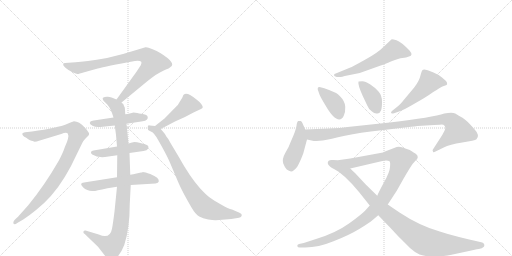
t = 0.00 s
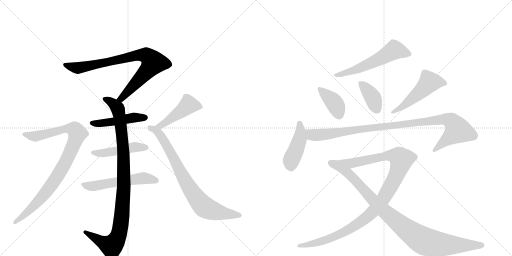
t = 2.57 s
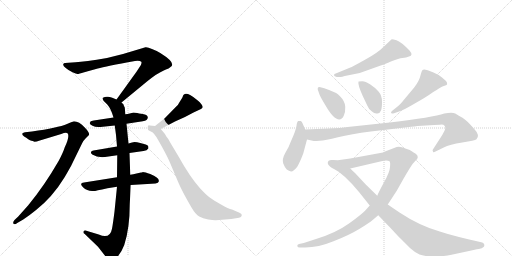
t = 5.14 s
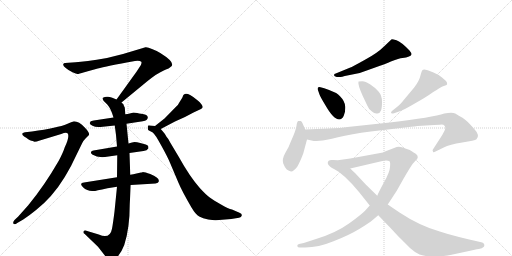
t = 7.71 s
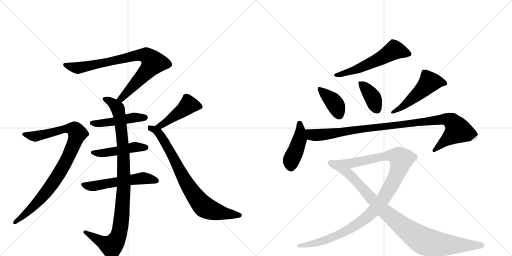
t = 10.28 s
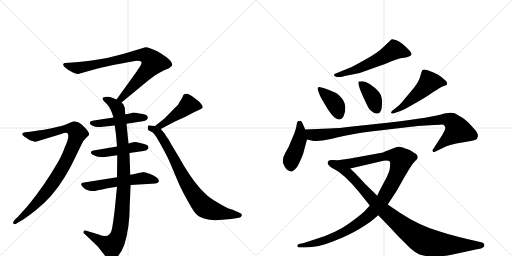
t = 12.84 s

The animated SVG that drew these frames (rendered in a browser with its animation timeline set to each time). Animation: 16 CSS @keyframes rules; one cycle of 12.84 s.

<svg version="1.1" viewBox="0 0 2048 1024" xmlns="http://www.w3.org/2000/svg">
  <g stroke="lightgray" stroke-dasharray="1,1" stroke-width="1" transform="scale(4, 4)">
    <line x1="0" y1="0" x2="256" y2="256"></line>
    <line x1="256" y1="0" x2="0" y2="256"></line>
    <line x1="128" y1="0" x2="128" y2="256"></line>
    <line x1="0" y1="128" x2="256" y2="128"></line>
    <line x1="256" y1="0" x2="512" y2="256"></line>
    <line x1="512" y1="0" x2="256" y2="256"></line>
    <line x1="384" y1="0" x2="384" y2="256"></line>
    <line x1="256" y1="128" x2="512" y2="128"></line>
  </g>
<g transform="scale(1, -1) translate(0, -850)">
   <style type="text/css">
    @keyframes keyframes0 {
      from {
       stroke: black;
       stroke-dashoffset: 831;
       stroke-width: 128;
       }
       73% {
       animation-timing-function: step-end;
       stroke: black;
       stroke-dashoffset: 0;
       stroke-width: 128;
       }
       to {
       stroke: black;
       stroke-width: 1024;
       }
       }
       #make-me-a-hanzi-animation-0 {
         animation: keyframes0 0.926270s both;
         animation-delay: 0.000000s;
         animation-timing-function: linear;
       }
    @keyframes keyframes1 {
      from {
       stroke: black;
       stroke-dashoffset: 1001;
       stroke-width: 128;
       }
       77% {
       animation-timing-function: step-end;
       stroke: black;
       stroke-dashoffset: 0;
       stroke-width: 128;
       }
       to {
       stroke: black;
       stroke-width: 1024;
       }
       }
       #make-me-a-hanzi-animation-1 {
         animation: keyframes1 1.064616s both;
         animation-delay: 0.926270s;
         animation-timing-function: linear;
       }
    @keyframes keyframes2 {
      from {
       stroke: black;
       stroke-dashoffset: 469;
       stroke-width: 128;
       }
       60% {
       animation-timing-function: step-end;
       stroke: black;
       stroke-dashoffset: 0;
       stroke-width: 128;
       }
       to {
       stroke: black;
       stroke-width: 1024;
       }
       }
       #make-me-a-hanzi-animation-2 {
         animation: keyframes2 0.631673s both;
         animation-delay: 1.990885s;
         animation-timing-function: linear;
       }
    @keyframes keyframes3 {
      from {
       stroke: black;
       stroke-dashoffset: 470;
       stroke-width: 128;
       }
       60% {
       animation-timing-function: step-end;
       stroke: black;
       stroke-dashoffset: 0;
       stroke-width: 128;
       }
       to {
       stroke: black;
       stroke-width: 1024;
       }
       }
       #make-me-a-hanzi-animation-3 {
         animation: keyframes3 0.632487s both;
         animation-delay: 2.622559s;
         animation-timing-function: linear;
       }
    @keyframes keyframes4 {
      from {
       stroke: black;
       stroke-dashoffset: 550;
       stroke-width: 128;
       }
       64% {
       animation-timing-function: step-end;
       stroke: black;
       stroke-dashoffset: 0;
       stroke-width: 128;
       }
       to {
       stroke: black;
       stroke-width: 1024;
       }
       }
       #make-me-a-hanzi-animation-4 {
         animation: keyframes4 0.697591s both;
         animation-delay: 3.255046s;
         animation-timing-function: linear;
       }
    @keyframes keyframes5 {
      from {
       stroke: black;
       stroke-dashoffset: 922;
       stroke-width: 128;
       }
       75% {
       animation-timing-function: step-end;
       stroke: black;
       stroke-dashoffset: 0;
       stroke-width: 128;
       }
       to {
       stroke: black;
       stroke-width: 1024;
       }
       }
       #make-me-a-hanzi-animation-5 {
         animation: keyframes5 1.000326s both;
         animation-delay: 3.952637s;
         animation-timing-function: linear;
       }
    @keyframes keyframes6 {
      from {
       stroke: black;
       stroke-dashoffset: 459;
       stroke-width: 128;
       }
       60% {
       animation-timing-function: step-end;
       stroke: black;
       stroke-dashoffset: 0;
       stroke-width: 128;
       }
       to {
       stroke: black;
       stroke-width: 1024;
       }
       }
       #make-me-a-hanzi-animation-6 {
         animation: keyframes6 0.623535s both;
         animation-delay: 4.952962s;
         animation-timing-function: linear;
       }
    @keyframes keyframes7 {
      from {
       stroke: black;
       stroke-dashoffset: 794;
       stroke-width: 128;
       }
       72% {
       animation-timing-function: step-end;
       stroke: black;
       stroke-dashoffset: 0;
       stroke-width: 128;
       }
       to {
       stroke: black;
       stroke-width: 1024;
       }
       }
       #make-me-a-hanzi-animation-7 {
         animation: keyframes7 0.896159s both;
         animation-delay: 5.576497s;
         animation-timing-function: linear;
       }
    @keyframes keyframes8 {
      from {
       stroke: black;
       stroke-dashoffset: 571;
       stroke-width: 128;
       }
       65% {
       animation-timing-function: step-end;
       stroke: black;
       stroke-dashoffset: 0;
       stroke-width: 128;
       }
       to {
       stroke: black;
       stroke-width: 1024;
       }
       }
       #make-me-a-hanzi-animation-8 {
         animation: keyframes8 0.714681s both;
         animation-delay: 6.472656s;
         animation-timing-function: linear;
       }
    @keyframes keyframes9 {
      from {
       stroke: black;
       stroke-dashoffset: 391;
       stroke-width: 128;
       }
       56% {
       animation-timing-function: step-end;
       stroke: black;
       stroke-dashoffset: 0;
       stroke-width: 128;
       }
       to {
       stroke: black;
       stroke-width: 1024;
       }
       }
       #make-me-a-hanzi-animation-9 {
         animation: keyframes9 0.568197s both;
         animation-delay: 7.187337s;
         animation-timing-function: linear;
       }
    @keyframes keyframes10 {
      from {
       stroke: black;
       stroke-dashoffset: 386;
       stroke-width: 128;
       }
       56% {
       animation-timing-function: step-end;
       stroke: black;
       stroke-dashoffset: 0;
       stroke-width: 128;
       }
       to {
       stroke: black;
       stroke-width: 1024;
       }
       }
       #make-me-a-hanzi-animation-10 {
         animation: keyframes10 0.564128s both;
         animation-delay: 7.755534s;
         animation-timing-function: linear;
       }
    @keyframes keyframes11 {
      from {
       stroke: black;
       stroke-dashoffset: 507;
       stroke-width: 128;
       }
       62% {
       animation-timing-function: step-end;
       stroke: black;
       stroke-dashoffset: 0;
       stroke-width: 128;
       }
       to {
       stroke: black;
       stroke-width: 1024;
       }
       }
       #make-me-a-hanzi-animation-11 {
         animation: keyframes11 0.662598s both;
         animation-delay: 8.319661s;
         animation-timing-function: linear;
       }
    @keyframes keyframes12 {
      from {
       stroke: black;
       stroke-dashoffset: 443;
       stroke-width: 128;
       }
       59% {
       animation-timing-function: step-end;
       stroke: black;
       stroke-dashoffset: 0;
       stroke-width: 128;
       }
       to {
       stroke: black;
       stroke-width: 1024;
       }
       }
       #make-me-a-hanzi-animation-12 {
         animation: keyframes12 0.610514s both;
         animation-delay: 8.982259s;
         animation-timing-function: linear;
       }
    @keyframes keyframes13 {
      from {
       stroke: black;
       stroke-dashoffset: 1013;
       stroke-width: 128;
       }
       77% {
       animation-timing-function: step-end;
       stroke: black;
       stroke-dashoffset: 0;
       stroke-width: 128;
       }
       to {
       stroke: black;
       stroke-width: 1024;
       }
       }
       #make-me-a-hanzi-animation-13 {
         animation: keyframes13 1.074382s both;
         animation-delay: 9.592773s;
         animation-timing-function: linear;
       }
    @keyframes keyframes14 {
      from {
       stroke: black;
       stroke-dashoffset: 1116;
       stroke-width: 128;
       }
       78% {
       animation-timing-function: step-end;
       stroke: black;
       stroke-dashoffset: 0;
       stroke-width: 128;
       }
       to {
       stroke: black;
       stroke-width: 1024;
       }
       }
       #make-me-a-hanzi-animation-14 {
         animation: keyframes14 1.158203s both;
         animation-delay: 10.667155s;
         animation-timing-function: linear;
       }
    @keyframes keyframes15 {
      from {
       stroke: black;
       stroke-dashoffset: 944;
       stroke-width: 128;
       }
       75% {
       animation-timing-function: step-end;
       stroke: black;
       stroke-dashoffset: 0;
       stroke-width: 128;
       }
       to {
       stroke: black;
       stroke-width: 1024;
       }
       }
       #make-me-a-hanzi-animation-15 {
         animation: keyframes15 1.018229s both;
         animation-delay: 11.825358s;
         animation-timing-function: linear;
       }
</style>
<path d="M 486 440 L 588 524 Q 630 558 655 568 Q 680 578 682 582 Q 707 597 641 638 Q 629 647 608 654 Q 591 662 582 661 L 492 634 L 428 618 Q 339 603 302 601 L 260 598 Q 255 598 253 593 Q 251 588 263 578 Q 276 567 290 561 Q 305 554 310 554 Q 315 554 337 561 L 391 576 Q 422 585 540 606 Q 560 608 565 603 Q 568 600 563 589 L 546 563 L 466 452 C 448 428 463 421 486 440 Z" fill="lightgray"></path> 
<path d="M 464 310 L 468 264 L 469 229 L 468 141 L 468 103 L 458 4 Q 452 -44 448 -65 Q 440 -108 395 -88 L 342 -72 Q 336 -71 334 -76 Q 332 -82 339 -86 L 392 -137 L 431 -187 Q 438 -199 455 -188 Q 480 -175 497 -130 Q 519 -63 519 34 L 523 110 L 521 151 L 518 238 L 514 276 L 506 355 L 501 393 L 500 410 Q 500 422 496 426 Q 495 434 488 438 L 486 440 L 466 452 L 449 459 Q 445 461 432 463 Q 419 464 414 460 Q 410 459 411 454 Q 412 448 421 440 Q 438 426 448 398 L 454 380 L 459 348 L 464 310 Z" fill="lightgray"></path> 
<path d="M 506 355 L 571 365 Q 593 368 591 382 Q 589 392 571 394 Q 553 396 549 398 L 534 400 L 523 397 Q 508 393 501 393 L 454 380 L 375 368 Q 364 366 362 364 L 359 358 Q 358 354 370 347 Q 382 340 402 342 L 459 348 L 506 355 Z" fill="lightgray"></path> 
<path d="M 468 264 L 374 248 Q 366 247 364 242 Q 362 237 369 232 Q 389 219 420 222 L 469 229 L 518 238 L 574 246 Q 589 248 592 255 Q 595 257 593 265 Q 591 270 583 272 L 561 278 Q 547 282 538 282 Q 530 282 514 276 L 468 264 Z" fill="lightgray"></path> 
<path d="M 468 141 L 336 120 Q 315 118 332 101 Q 350 84 373 86 Q 374 84 430 97 L 468 103 L 523 110 L 622 116 Q 634 118 635 124 Q 639 139 601 154 Q 580 162 571 162 Q 569 160 564 160 L 546 156 Q 533 152 521 151 L 468 141 Z" fill="lightgray"></path> 
<path d="M 131 286 L 138 283 Q 147 283 156 287 L 245 314 Q 265 322 271 316 Q 279 303 259 261 Q 253 241 235 207 Q 178 108 113 29 L 72 -17 L 58 -30 Q 50 -40 54 -45 Q 59 -50 69 -42 L 93 -28 Q 120 -10 143 9 Q 209 60 259 142 Q 284 185 288 194 L 329 278 Q 334 288 343 297 L 354 308 Q 363 315 339 340 Q 316 365 296 365 Q 282 360 268 354 Q 232 339 128 324 L 100 321 Q 93 320 90 317 Q 86 308 105 299 Q 122 286 131 286 Z" fill="lightgray"></path> 
<path d="M 643 334 L 700 364 Q 739 380 774 400 L 804 414 Q 816 418 807 431 Q 799 443 791 448 L 773 462 Q 762 471 752 474 Q 743 477 739 474 Q 733 473 729 459 L 716 438 Q 711 429 707 426 L 658 376 L 620 346 C 596 327 616 320 643 334 Z" fill="lightgray"></path> 
<path d="M 864 -31 L 925 -26 L 956 -21 Q 966 -19 967 -12 Q 969 -5 958 -1 L 928 12 Q 914 15 884 32 Q 855 49 839 60 Q 824 71 800 97 Q 758 145 716 221 L 682 278 Q 674 295 666 303 Q 661 314 654 321 L 643 334 C 634 345 634 345 620 346 L 600 348 Q 594 350 592 347 Q 591 343 591 337 Q 592 330 594 329 L 611 320 Q 620 314 645 268 Q 671 221 680 199 L 713 121 Q 727 87 766 20 Q 783 -9 797 -16 Q 811 -24 833 -28 Q 856 -32 864 -31 Z" fill="lightgray"></path> 
<path d="M 1347 542 L 1362 542 Q 1368 542 1379 546 L 1419 554 Q 1443 558 1467 568 L 1520 587 Q 1537 593 1566 605 Q 1596 617 1610 618 Q 1625 619 1636 624 Q 1655 628 1638 648 Q 1604 683 1586 689 Q 1569 694 1567 693 Q 1565 692 1556 683 L 1536 664 Q 1510 638 1460 611 Q 1410 583 1399 579 L 1343 556 Q 1336 556 1336 549 Q 1337 545 1347 542 Z" fill="lightgray"></path> 
<path d="M 1297 497 L 1282 501 Q 1274 503 1272 500 Q 1270 495 1271 492 L 1278 472 Q 1281 463 1301 430 Q 1334 372 1357 372 Q 1368 372 1375 387 Q 1382 401 1381 423 Q 1380 445 1360 465 Q 1351 479 1297 497 Z" fill="lightgray"></path> 
<path d="M 1450 525 L 1434 524 Q 1430 513 1451 466 L 1469 428 Q 1476 410 1488 404 Q 1498 394 1509 396 Q 1521 398 1524 408 Q 1528 418 1528 443 Q 1528 468 1514 484 Q 1500 500 1480 513 Q 1461 525 1450 525 Z" fill="lightgray"></path> 
<path d="M 1576 397 L 1599 405 Q 1615 410 1659 436 Q 1704 461 1733 482 Q 1745 489 1757 497 Q 1769 504 1775 506 Q 1782 508 1786 510 Q 1790 512 1788 519 Q 1786 526 1768 540 Q 1750 554 1734 560 L 1711 569 Q 1694 574 1690 570 Q 1686 566 1683 552 Q 1677 525 1656 499 L 1620 456 Q 1599 429 1584 419 L 1569 407 Q 1564 403 1564 399 Q 1565 394 1576 397 Z" fill="lightgray"></path> 
<path d="M 1221 332 L 1213 350 Q 1207 366 1202 366 Q 1197 367 1193 366 Q 1188 364 1186 347 Q 1184 329 1163 283 Q 1156 262 1141 238 Q 1127 213 1133 196 Q 1140 178 1147 172 Q 1156 166 1164 164 Q 1172 162 1189 183 Q 1200 202 1213 236 L 1228 292 L 1221 332 Z" fill="lightgray"></path> 
<path d="M 1315 336 L 1221 332 C 1191 331 1199 299 1228 292 L 1255 286 Q 1256 285 1278 287 Q 1300 288 1352 301 Q 1404 314 1483 324 L 1645 343 Q 1657 344 1670 346 L 1720 349 Q 1757 351 1766 352 Q 1775 352 1778 347 Q 1782 342 1781 337 Q 1781 331 1769 310 L 1731 251 Q 1729 248 1732 244 Q 1731 240 1738 242 L 1775 260 Q 1798 272 1849 280 Q 1900 288 1906 293 Q 1921 309 1897 334 Q 1867 369 1850 379 Q 1833 388 1821 396 Q 1809 403 1777 396 Q 1733 381 1559 360 L 1428 346 Q 1347 336 1315 336 Z" fill="lightgray"></path> 
<path d="M 1311 198 Q 1311 188 1331 177 L 1401 176 L 1521 204 Q 1548 212 1558 205 Q 1562 202 1560 182 Q 1559 161 1536 121 Q 1514 80 1509 67 L 1479 28 L 1462 9 Q 1449 -6 1396 -44 Q 1343 -82 1264 -106 L 1215 -122 L 1196 -126 Q 1189 -128 1189 -134 Q 1190 -140 1200 -140 L 1221 -140 Q 1273 -140 1334 -115 Q 1396 -91 1437 -66 Q 1478 -41 1487 -33 L 1513 -11 L 1551 32 L 1587 87 L 1614 135 Q 1640 180 1651 195 L 1660 205 Q 1671 213 1671 221 Q 1671 229 1665 233 Q 1660 237 1639 250 L 1607 261 Q 1593 266 1579 259 L 1540 244 Q 1534 240 1521 238 L 1401 216 L 1351 209 L 1333 210 Q 1311 213 1311 198 Z" fill="lightgray"></path> 
<path d="M 1331 177 Q 1375 156 1436 82 L 1479 28 L 1513 -11 L 1566 -66 Q 1595 -98 1607 -109 L 1640 -142 Q 1661 -161 1678 -168 Q 1695 -175 1731 -176 Q 1767 -177 1806 -169 L 1876 -154 Q 1917 -145 1919 -145 Q 1940 -140 1937 -128 Q 1935 -122 1929 -120 L 1895 -112 Q 1880 -109 1836 -98 Q 1792 -87 1759 -76 Q 1678 -53 1598 0 L 1551 32 L 1509 67 L 1462 113 L 1420 158 Q 1415 162 1401 176 C 1379 197 1305 192 1331 177 Z" fill="lightgray"></path> 
      <clipPath id="make-me-a-hanzi-clip-0">
      <path d="M 486 440 L 588 524 Q 630 558 655 568 Q 680 578 682 582 Q 707 597 641 638 Q 629 647 608 654 Q 591 662 582 661 L 492 634 L 428 618 Q 339 603 302 601 L 260 598 Q 255 598 253 593 Q 251 588 263 578 Q 276 567 290 561 Q 305 554 310 554 Q 315 554 337 561 L 391 576 Q 422 585 540 606 Q 560 608 565 603 Q 568 600 563 589 L 546 563 L 466 452 C 448 428 463 421 486 440 Z" fill="lightgray"></path>
      </clipPath>
      <path clip-path="url(#make-me-a-hanzi-clip-0)" d="M 260 591 L 305 578 L 322 579 L 535 627 L 589 627 L 613 600 L 599 578 L 485 456 L 475 455 " fill="none" id="make-me-a-hanzi-animation-0" stroke-dasharray="703 1406" stroke-linecap="round"></path>

      <clipPath id="make-me-a-hanzi-clip-1">
      <path d="M 464 310 L 468 264 L 469 229 L 468 141 L 468 103 L 458 4 Q 452 -44 448 -65 Q 440 -108 395 -88 L 342 -72 Q 336 -71 334 -76 Q 332 -82 339 -86 L 392 -137 L 431 -187 Q 438 -199 455 -188 Q 480 -175 497 -130 Q 519 -63 519 34 L 523 110 L 521 151 L 518 238 L 514 276 L 506 355 L 501 393 L 500 410 Q 500 422 496 426 Q 495 434 488 438 L 486 440 L 466 452 L 449 459 Q 445 461 432 463 Q 419 464 414 460 Q 410 459 411 454 Q 412 448 421 440 Q 438 426 448 398 L 454 380 L 459 348 L 464 310 Z" fill="lightgray"></path>
      </clipPath>
      <path clip-path="url(#make-me-a-hanzi-clip-1)" d="M 419 454 L 468 421 L 484 345 L 493 255 L 496 104 L 483 -51 L 470 -102 L 446 -134 L 341 -79 " fill="none" id="make-me-a-hanzi-animation-1" stroke-dasharray="873 1746" stroke-linecap="round"></path>

      <clipPath id="make-me-a-hanzi-clip-2">
      <path d="M 506 355 L 571 365 Q 593 368 591 382 Q 589 392 571 394 Q 553 396 549 398 L 534 400 L 523 397 Q 508 393 501 393 L 454 380 L 375 368 Q 364 366 362 364 L 359 358 Q 358 354 370 347 Q 382 340 402 342 L 459 348 L 506 355 Z" fill="lightgray"></path>
      </clipPath>
      <path clip-path="url(#make-me-a-hanzi-clip-2)" d="M 369 357 L 408 357 L 539 380 L 580 380 " fill="none" id="make-me-a-hanzi-animation-2" stroke-dasharray="341 682" stroke-linecap="round"></path>

      <clipPath id="make-me-a-hanzi-clip-3">
      <path d="M 468 264 L 374 248 Q 366 247 364 242 Q 362 237 369 232 Q 389 219 420 222 L 469 229 L 518 238 L 574 246 Q 589 248 592 255 Q 595 257 593 265 Q 591 270 583 272 L 561 278 Q 547 282 538 282 Q 530 282 514 276 L 468 264 Z" fill="lightgray"></path>
      </clipPath>
      <path clip-path="url(#make-me-a-hanzi-clip-3)" d="M 372 240 L 412 237 L 541 262 L 583 261 " fill="none" id="make-me-a-hanzi-animation-3" stroke-dasharray="342 684" stroke-linecap="round"></path>

      <clipPath id="make-me-a-hanzi-clip-4">
      <path d="M 468 141 L 336 120 Q 315 118 332 101 Q 350 84 373 86 Q 374 84 430 97 L 468 103 L 523 110 L 622 116 Q 634 118 635 124 Q 639 139 601 154 Q 580 162 571 162 Q 569 160 564 160 L 546 156 Q 533 152 521 151 L 468 141 Z" fill="lightgray"></path>
      </clipPath>
      <path clip-path="url(#make-me-a-hanzi-clip-4)" d="M 334 111 L 379 106 L 565 136 L 604 135 L 624 127 " fill="none" id="make-me-a-hanzi-animation-4" stroke-dasharray="422 844" stroke-linecap="round"></path>

      <clipPath id="make-me-a-hanzi-clip-5">
      <path d="M 131 286 L 138 283 Q 147 283 156 287 L 245 314 Q 265 322 271 316 Q 279 303 259 261 Q 253 241 235 207 Q 178 108 113 29 L 72 -17 L 58 -30 Q 50 -40 54 -45 Q 59 -50 69 -42 L 93 -28 Q 120 -10 143 9 Q 209 60 259 142 Q 284 185 288 194 L 329 278 Q 334 288 343 297 L 354 308 Q 363 315 339 340 Q 316 365 296 365 Q 282 360 268 354 Q 232 339 128 324 L 100 321 Q 93 320 90 317 Q 86 308 105 299 Q 122 286 131 286 Z" fill="lightgray"></path>
      </clipPath>
      <path clip-path="url(#make-me-a-hanzi-clip-5)" d="M 97 314 L 145 306 L 284 336 L 299 332 L 310 316 L 259 194 L 208 112 L 127 17 L 61 -39 " fill="none" id="make-me-a-hanzi-animation-5" stroke-dasharray="794 1588" stroke-linecap="round"></path>

      <clipPath id="make-me-a-hanzi-clip-6">
      <path d="M 643 334 L 700 364 Q 739 380 774 400 L 804 414 Q 816 418 807 431 Q 799 443 791 448 L 773 462 Q 762 471 752 474 Q 743 477 739 474 Q 733 473 729 459 L 716 438 Q 711 429 707 426 L 658 376 L 620 346 C 596 327 616 320 643 334 Z" fill="lightgray"></path>
      </clipPath>
      <path clip-path="url(#make-me-a-hanzi-clip-6)" d="M 802 423 L 754 431 L 652 354 L 627 346 " fill="none" id="make-me-a-hanzi-animation-6" stroke-dasharray="331 662" stroke-linecap="round"></path>

      <clipPath id="make-me-a-hanzi-clip-7">
      <path d="M 864 -31 L 925 -26 L 956 -21 Q 966 -19 967 -12 Q 969 -5 958 -1 L 928 12 Q 914 15 884 32 Q 855 49 839 60 Q 824 71 800 97 Q 758 145 716 221 L 682 278 Q 674 295 666 303 Q 661 314 654 321 L 643 334 C 634 345 634 345 620 346 L 600 348 Q 594 350 592 347 Q 591 343 591 337 Q 592 330 594 329 L 611 320 Q 620 314 645 268 Q 671 221 680 199 L 713 121 Q 727 87 766 20 Q 783 -9 797 -16 Q 811 -24 833 -28 Q 856 -32 864 -31 Z" fill="lightgray"></path>
      </clipPath>
      <path clip-path="url(#make-me-a-hanzi-clip-7)" d="M 597 341 L 630 324 L 648 300 L 751 110 L 814 25 L 869 2 L 957 -11 " fill="none" id="make-me-a-hanzi-animation-7" stroke-dasharray="666 1332" stroke-linecap="round"></path>

      <clipPath id="make-me-a-hanzi-clip-8">
      <path d="M 1347 542 L 1362 542 Q 1368 542 1379 546 L 1419 554 Q 1443 558 1467 568 L 1520 587 Q 1537 593 1566 605 Q 1596 617 1610 618 Q 1625 619 1636 624 Q 1655 628 1638 648 Q 1604 683 1586 689 Q 1569 694 1567 693 Q 1565 692 1556 683 L 1536 664 Q 1510 638 1460 611 Q 1410 583 1399 579 L 1343 556 Q 1336 556 1336 549 Q 1337 545 1347 542 Z" fill="lightgray"></path>
      </clipPath>
      <path clip-path="url(#make-me-a-hanzi-clip-8)" d="M 1634 636 L 1577 650 L 1454 584 L 1343 549 " fill="none" id="make-me-a-hanzi-animation-8" stroke-dasharray="443 886" stroke-linecap="round"></path>

      <clipPath id="make-me-a-hanzi-clip-9">
      <path d="M 1297 497 L 1282 501 Q 1274 503 1272 500 Q 1270 495 1271 492 L 1278 472 Q 1281 463 1301 430 Q 1334 372 1357 372 Q 1368 372 1375 387 Q 1382 401 1381 423 Q 1380 445 1360 465 Q 1351 479 1297 497 Z" fill="lightgray"></path>
      </clipPath>
      <path clip-path="url(#make-me-a-hanzi-clip-9)" d="M 1278 495 L 1339 436 L 1356 389 " fill="none" id="make-me-a-hanzi-animation-9" stroke-dasharray="263 526" stroke-linecap="round"></path>

      <clipPath id="make-me-a-hanzi-clip-10">
      <path d="M 1450 525 L 1434 524 Q 1430 513 1451 466 L 1469 428 Q 1476 410 1488 404 Q 1498 394 1509 396 Q 1521 398 1524 408 Q 1528 418 1528 443 Q 1528 468 1514 484 Q 1500 500 1480 513 Q 1461 525 1450 525 Z" fill="lightgray"></path>
      </clipPath>
      <path clip-path="url(#make-me-a-hanzi-clip-10)" d="M 1438 520 L 1491 460 L 1508 413 " fill="none" id="make-me-a-hanzi-animation-10" stroke-dasharray="258 516" stroke-linecap="round"></path>

      <clipPath id="make-me-a-hanzi-clip-11">
      <path d="M 1576 397 L 1599 405 Q 1615 410 1659 436 Q 1704 461 1733 482 Q 1745 489 1757 497 Q 1769 504 1775 506 Q 1782 508 1786 510 Q 1790 512 1788 519 Q 1786 526 1768 540 Q 1750 554 1734 560 L 1711 569 Q 1694 574 1690 570 Q 1686 566 1683 552 Q 1677 525 1656 499 L 1620 456 Q 1599 429 1584 419 L 1569 407 Q 1564 403 1564 399 Q 1565 394 1576 397 Z" fill="lightgray"></path>
      </clipPath>
      <path clip-path="url(#make-me-a-hanzi-clip-11)" d="M 1777 517 L 1717 521 L 1679 480 L 1616 428 L 1570 401 " fill="none" id="make-me-a-hanzi-animation-11" stroke-dasharray="379 758" stroke-linecap="round"></path>

      <clipPath id="make-me-a-hanzi-clip-12">
      <path d="M 1221 332 L 1213 350 Q 1207 366 1202 366 Q 1197 367 1193 366 Q 1188 364 1186 347 Q 1184 329 1163 283 Q 1156 262 1141 238 Q 1127 213 1133 196 Q 1140 178 1147 172 Q 1156 166 1164 164 Q 1172 162 1189 183 Q 1200 202 1213 236 L 1228 292 L 1221 332 Z" fill="lightgray"></path>
      </clipPath>
      <path clip-path="url(#make-me-a-hanzi-clip-12)" d="M 1198 358 L 1199 292 L 1164 207 L 1165 178 " fill="none" id="make-me-a-hanzi-animation-12" stroke-dasharray="315 630" stroke-linecap="round"></path>

      <clipPath id="make-me-a-hanzi-clip-13">
      <path d="M 1315 336 L 1221 332 C 1191 331 1199 299 1228 292 L 1255 286 Q 1256 285 1278 287 Q 1300 288 1352 301 Q 1404 314 1483 324 L 1645 343 Q 1657 344 1670 346 L 1720 349 Q 1757 351 1766 352 Q 1775 352 1778 347 Q 1782 342 1781 337 Q 1781 331 1769 310 L 1731 251 Q 1729 248 1732 244 Q 1731 240 1738 242 L 1775 260 Q 1798 272 1849 280 Q 1900 288 1906 293 Q 1921 309 1897 334 Q 1867 369 1850 379 Q 1833 388 1821 396 Q 1809 403 1777 396 Q 1733 381 1559 360 L 1428 346 Q 1347 336 1315 336 Z" fill="lightgray"></path>
      </clipPath>
      <path clip-path="url(#make-me-a-hanzi-clip-13)" d="M 1229 327 L 1248 311 L 1268 309 L 1761 372 L 1791 372 L 1807 365 L 1831 327 L 1737 248 " fill="none" id="make-me-a-hanzi-animation-13" stroke-dasharray="885 1770" stroke-linecap="round"></path>

      <clipPath id="make-me-a-hanzi-clip-14">
      <path d="M 1311 198 Q 1311 188 1331 177 L 1401 176 L 1521 204 Q 1548 212 1558 205 Q 1562 202 1560 182 Q 1559 161 1536 121 Q 1514 80 1509 67 L 1479 28 L 1462 9 Q 1449 -6 1396 -44 Q 1343 -82 1264 -106 L 1215 -122 L 1196 -126 Q 1189 -128 1189 -134 Q 1190 -140 1200 -140 L 1221 -140 Q 1273 -140 1334 -115 Q 1396 -91 1437 -66 Q 1478 -41 1487 -33 L 1513 -11 L 1551 32 L 1587 87 L 1614 135 Q 1640 180 1651 195 L 1660 205 Q 1671 213 1671 221 Q 1671 229 1665 233 Q 1660 237 1639 250 L 1607 261 Q 1593 266 1579 259 L 1540 244 Q 1534 240 1521 238 L 1401 216 L 1351 209 L 1333 210 Q 1311 213 1311 198 Z" fill="lightgray"></path>
      </clipPath>
      <path clip-path="url(#make-me-a-hanzi-clip-14)" d="M 1324 198 L 1352 192 L 1404 196 L 1553 228 L 1584 226 L 1596 221 L 1605 208 L 1583 144 L 1532 52 L 1462 -23 L 1400 -65 L 1336 -97 L 1266 -122 L 1196 -133 " fill="none" id="make-me-a-hanzi-animation-14" stroke-dasharray="988 1976" stroke-linecap="round"></path>

      <clipPath id="make-me-a-hanzi-clip-15">
      <path d="M 1331 177 Q 1375 156 1436 82 L 1479 28 L 1513 -11 L 1566 -66 Q 1595 -98 1607 -109 L 1640 -142 Q 1661 -161 1678 -168 Q 1695 -175 1731 -176 Q 1767 -177 1806 -169 L 1876 -154 Q 1917 -145 1919 -145 Q 1940 -140 1937 -128 Q 1935 -122 1929 -120 L 1895 -112 Q 1880 -109 1836 -98 Q 1792 -87 1759 -76 Q 1678 -53 1598 0 L 1551 32 L 1509 67 L 1462 113 L 1420 158 Q 1415 162 1401 176 C 1379 197 1305 192 1331 177 Z" fill="lightgray"></path>
      </clipPath>
      <path clip-path="url(#make-me-a-hanzi-clip-15)" d="M 1348 171 L 1394 156 L 1530 12 L 1615 -59 L 1691 -112 L 1777 -129 L 1927 -130 " fill="none" id="make-me-a-hanzi-animation-15" stroke-dasharray="816 1632" stroke-linecap="round"></path>

</g>
</svg>
